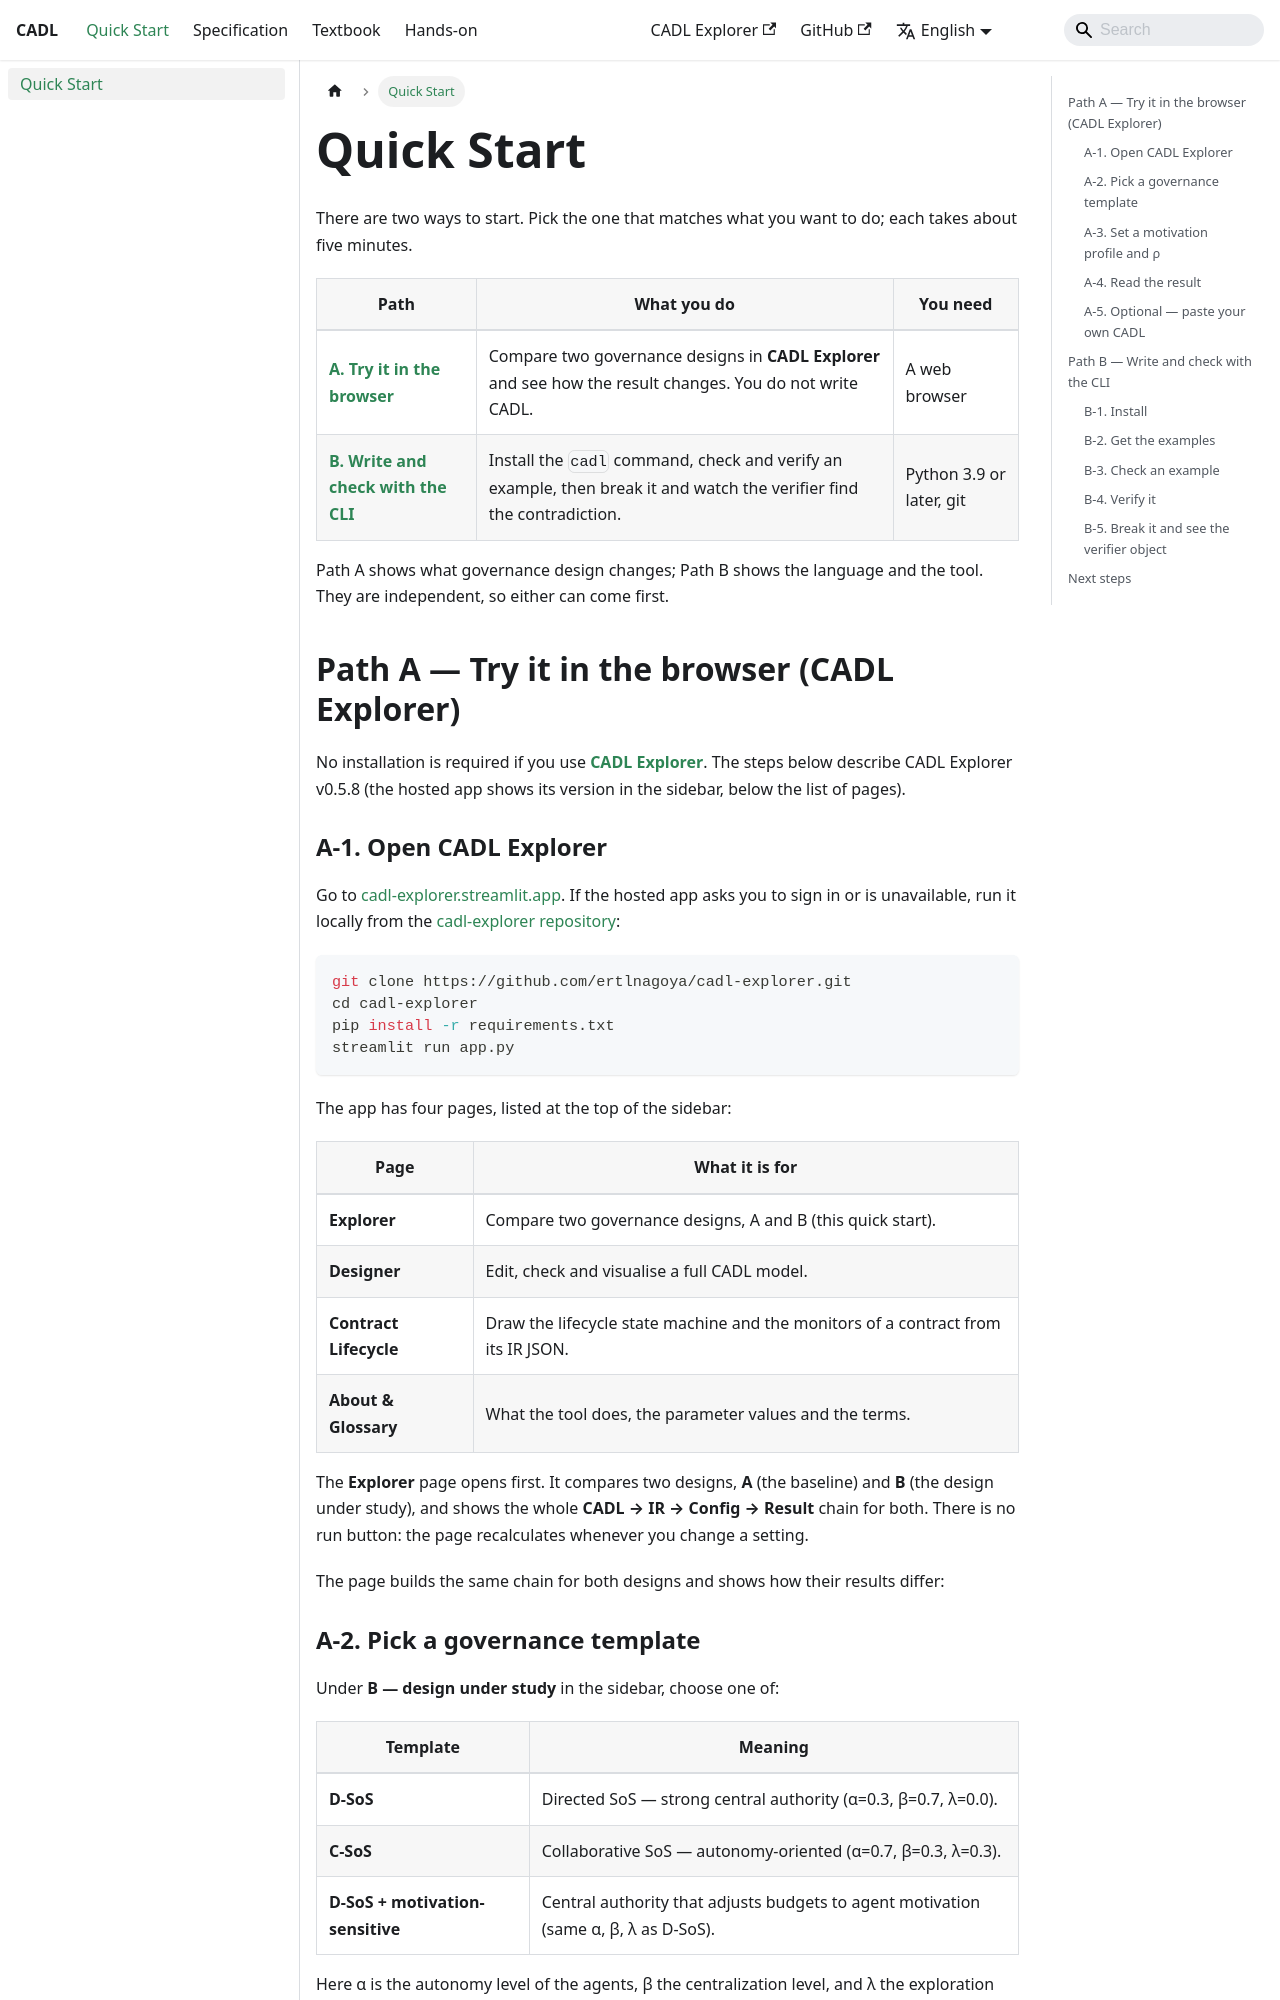

repository: ertlnagoya/cadl-spec · page: docs/quickstart/index.html · generator: docusaurus

---
sidebar_position: 0
title: "Quick Start"
---


There are two ways to start. Pick the one that matches what you want to do;
each takes about five minutes.

| Path | What you do | You need |
|---|---|---|
| [**A. Try it in the browser**](#path-a) | Compare two governance designs in **CADL Explorer** and see how the result changes. You do not write CADL. | A web browser |
| [**B. Write and check with the CLI**](#path-b) | Install the `cadl` command, check and verify an example, then break it and watch the verifier find the contradiction. | Python 3.9 or later, git |

Path A shows what governance design changes; Path B shows the language and
the tool. They are independent, so either can come first.

## Path A — Try it in the browser (CADL Explorer) {/* #path-a */}

No installation is required if you use
**[CADL Explorer](https://cadl-explorer.streamlit.app/)**.
The steps below describe CADL Explorer v0.5.8 (the hosted app shows its version in the sidebar, below the list of pages).

### A-1. Open CADL Explorer

Go to [cadl-explorer.streamlit.app](https://cadl-explorer.streamlit.app/).
If the hosted app asks you to sign in or is unavailable, run it locally
from the [cadl-explorer repository](https://github.com/ertlnagoya/cadl-explorer):

```bash
git clone https://github.com/ertlnagoya/cadl-explorer.git
cd cadl-explorer
pip install -r requirements.txt
streamlit run app.py
```

The app has four pages, listed at the top of the sidebar:

| Page | What it is for |
|---|---|
| **Explorer** | Compare two governance designs, A and B (this quick start). |
| **Designer** | Edit, check and visualise a full CADL model. |
| **Contract Lifecycle** | Draw the lifecycle state machine and the monitors of a contract from its IR JSON. |
| **About & Glossary** | What the tool does, the parameter values and the terms. |

The **Explorer** page opens first. It compares two designs, **A** (the
baseline) and **B** (the design under study), and shows the whole
**CADL → IR → Config → Result** chain for both. There is no run button: the
page recalculates whenever you change a setting.

The page builds the same chain for both designs and shows how their results differ:

```mermaid
flowchart TD
  SET["Sidebar settings<br/>template, motivation profile, ρ"]
  subgraph DA["A — baseline"]
    direction TB
    A1[CADL] --> A2[IR] --> A3[Config] --> A4[Result]
  end
  subgraph DB["B — design under study"]
    direction TB
    B1[CADL] --> B2[IR] --> B3[Config] --> B4[Result]
  end
  SET --> A1
  SET --> B1
  A4 --> OUT["1. Outcome<br/>A, B and the difference"]
  B4 --> OUT
```
